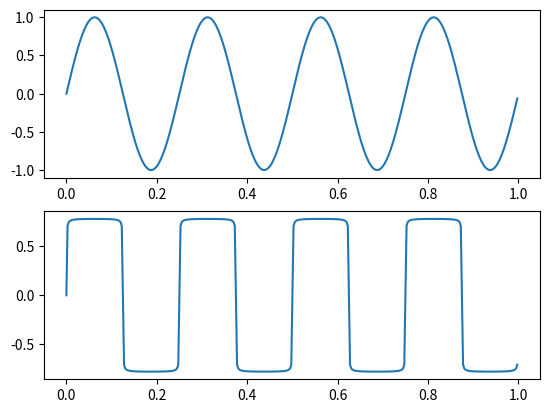

This chart was generated by the following Python code:
import numpy as np 
from numpy import pi 
import matplotlib.pyplot as plt 

def sine_wave(time, frequency):
    ''' Generates a Sine Wave''' 
    f = frequency 
    t = np.arange(0, time, 0.01)
    wave = np.sin(2 * pi * f * t)

    return wave 

def harmonic_adder(time, frequency, harmonics=15):
    '''Adds harmonics to a sine wave ''' 
    f = frequency
    t = np.arange(0, time, 0.01)

    basic_wave = np.sin(2 * pi * f * t)

    wave = basic_wave 
    count = 2 

    while count < harmonics:
        if count%2 != 0: 
            harmonic = np.sin(2 * pi * count * f * t)/ count 
            wave = wave + harmonic 
        else:
            harmonic = - np.sin(2 * pi * count * f * t)/ count 
            wave = wave + harmonic
        count += 1 
    
    return wave 

def harmonic_adder2(time, frequency, harmonics=15):
    '''Adds harmonics to a sine wave ''' 
    f = frequency
    t = np.arange(0, time, 0.01)

    basic_wave = np.sin(2 * pi * f * t)

    wave = basic_wave 
    count = 2 

    while count < harmonics:
        harmonic = np.sin(2 * pi * count * f * t)/ count 
        wave = wave + harmonic
        count += 1 
    
    return wave 

def harmonic_adder3(time, frequency, harmonics=15):
    '''Adds harmonics to a sine wave ''' 
    f = frequency
    t = np.arange(0, time, 0.01)

    basic_wave = np.sin(2 * pi * f * t)

    wave = basic_wave 
    count = 2 

    while count < harmonics:
        if count%2 != 0:
            harmonic = np.sin(2 * pi * count * f * t)/ count 
            wave = wave + harmonic
        count += 1 
    
    return wave 
    
def harmonic_adder4(time, frequency, harmonics=15):
    '''Adds harmonics to a sine wave ''' 
    f = frequency
    t = np.arange(0, time, 0.01)

    basic_wave = -np.cos(2 * pi * f * t)

    wave = basic_wave 
    count = 3

    while count < harmonics:
        if count%2 != 0:
            harmonic = -np.cos(2 * pi * count * f * t)/ count**2
            wave = wave + harmonic
        count += 1 
    
    return wave
time = np.arange(0, 1, 0.0025)
base_wave = sine_wave(4, 1)
resulting_wave = harmonic_adder3(4, 1, 100)

plt.figure()
plt.subplot(2, 1, 1)
plt.plot(time, base_wave)
plt.subplot(2, 1, 2)
plt.plot(time, resulting_wave)
plt.savefig("plot2.png", dpi=None, facecolor='w', edgecolor='w')
